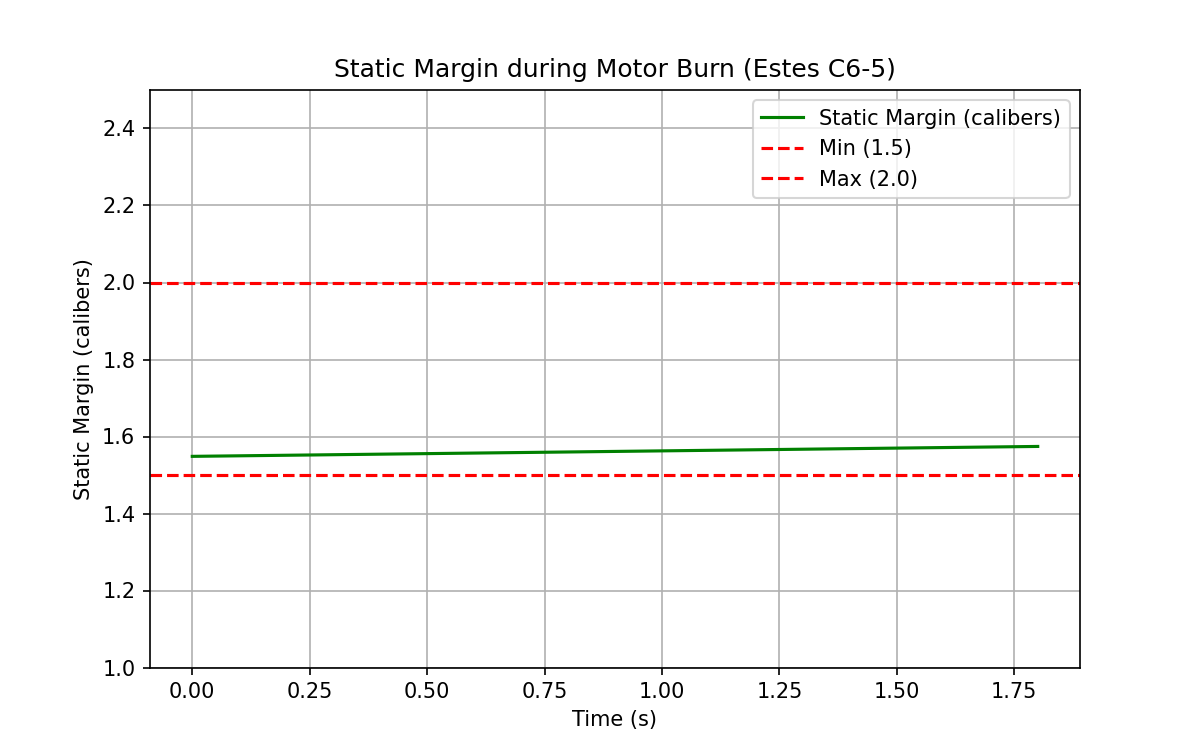

The file beside this chart, header and first rows:
time_s, cg_m, cp_m, sm_calibers
0.00, 0.339, 0.457, 1.55
0.10, 0.339, 0.457, 1.55
0.20, 0.339, 0.457, 1.55
0.30, 0.339, 0.457, 1.55
0.40, 0.339, 0.457, 1.55
0.50, 0.339, 0.457, 1.56
0.60, 0.339, 0.457, 1.56
0.70, 0.339, 0.457, 1.56
0.80, 0.339, 0.457, 1.56
0.90, 0.338, 0.457, 1.56
1.00, 0.338, 0.457, 1.56
1.10, 0.338, 0.457, 1.56
1.20, 0.338, 0.457, 1.57
1.30, 0.338, 0.457, 1.57
1.40, 0.338, 0.457, 1.57
1.50, 0.338, 0.457, 1.57
1.60, 0.338, 0.457, 1.57
1.70, 0.338, 0.457, 1.57
1.80, 0.338, 0.457, 1.57
